Run: headless pygame with SDL's dummy video driver; simulated clock (each Clock.tick advances the game by its frame time, no real sleeping); random seed 0; keys injected as events and as key.get_pressed() state; mouse plan: one left click at the window centre at the start of phase 2, then a move to the lower-right quarter at the start of phase 3.
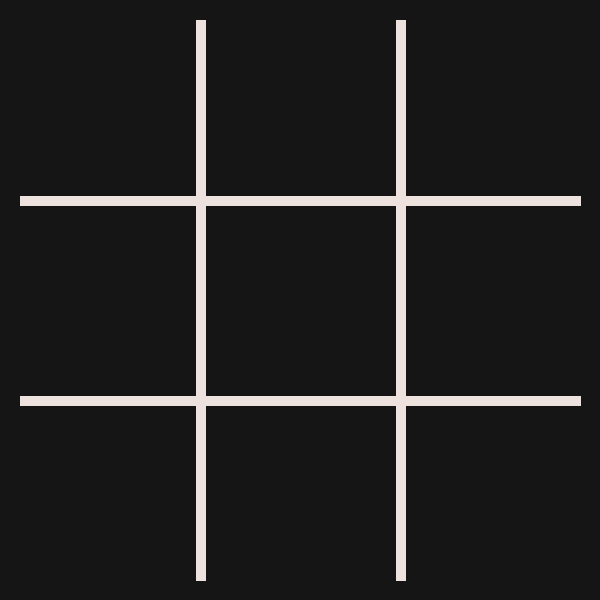
Frame 1 of 4 · flips 1–60 · no input
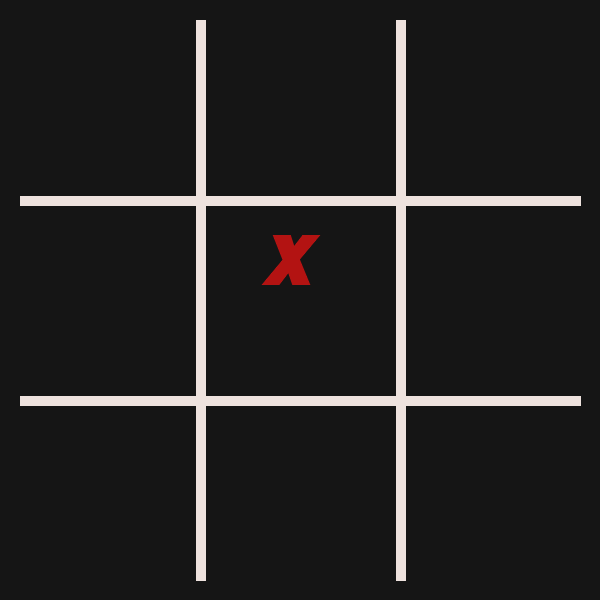
Frame 2 of 4 · flips 61–180 · clicked the window centre · tapped SPACE, RETURN · held RIGHT (→), D
Frame 3 of 4 · flips 181–300 · moved the mouse to the lower-right quarter · held DOWN (↓), S · screen unchanged from frame 2, image omitted
Frame 4 of 4 · flips 301–420 · held LEFT (←), A, UP (↑), W · screen unchanged from frame 3, image omitted

The pygame program that drew these frames:

import pygame #importa a biblioteca pygame para o script


# pygame configuração
pygame.init() #inicialização do pygame
pygame.font.init() #inicialização do pacote de fontes no pygame

screen = pygame.display.set_mode((600, 600)) #definição do tamanho da tela
screen.fill ('#151515')
pygame.display.set_caption('Jogo da Velha') #nome da janela do jogo
clock = pygame.time.Clock() #biblioteca de tempo

fonte_quadrinhos = pygame.font.SysFont('Comic Sans MS', 100, True, True) #importar fonte
running = True #variável de controle do status do jogo

personagem_x = fonte_quadrinhos.render('X', True, '#B31312')
personagem_o = fonte_quadrinhos.render('O', True, '#387ADF')

personagem = personagem_x

rodadas = 0
tabuleiro_desenhado = False
coordenada_x = 0
coordenada_y = 0


q1 = ''
q2 = ''
q3 = ''
q4 = ''
q5 = ''
q6 = ''
q7 = ''
q8 = ''
q9 = ''

#tabuleiro
def desenha_tabuleiro(espessura,cor):
    pygame.draw.line(screen, cor, (200, 20), (200, 580), espessura)
    pygame.draw.line(screen, cor, (400, 20), (400, 580), espessura)
    pygame.draw.line(screen, cor, (20, 200), (580, 200), espessura)
    pygame.draw.line(screen, cor, (20, 400), (580, 400), espessura)

#posição personagens 
def faz_jogada():
    global q1, q2, q3, q4, q5, q6, q7, q8, q9
    status = True
    if q1 == '' and coordenada_x > 0 and coordenada_x < 200 and coordenada_y< 200:
        screen.blit(personagem,(60,30))  #primeiro
        q1 = personagem
    elif q2 == '' and coordenada_x >= 200 and coordenada_x < 400 and coordenada_y< 200:
        screen.blit(personagem,(260,30)) #segundo
        q2 = personagem
    elif q3 == '' and coordenada_x >= 400 and coordenada_y < 200:
        print ('jogada')
        screen.blit(personagem,(460,30)) #terceiro
        q3 = personagem
    elif q4 == '' and  coordenada_x < 200 and coordenada_y>= 200 and coordenada_y< 400:
        screen.blit(personagem,(60,230))  #quarto
        q4 = personagem
    elif q5 == '' and   coordenada_x >= 200 and coordenada_x < 400 and coordenada_y>= 200 and coordenada_y< 400:
        screen.blit(personagem,(260,230)) #quinto
        q5 = personagem
    elif q6 == '' and   coordenada_x >= 400 and coordenada_y>= 200 and coordenada_y< 400:
        screen.blit(personagem,(460,230)) #secoordenada_xto
        q6 = personagem
    elif q7 == '' and   coordenada_x < 200 and coordenada_y>= 400:
        screen.blit(personagem,(60,430))  #setimo
        q7 = personagem
    elif q8 == '' and   coordenada_x >= 200 and coordenada_x < 400 and coordenada_y>= 400:
        screen.blit(personagem,(260,430)) #oitavo
        q8 = personagem
    elif q9 == '' and   coordenada_x >= 400 and coordenada_y>= 400:
        screen.blit(personagem,(460,430)) #nono
        q9 = personagem
    else:
        status = False
    
    return status

def check_vencedor():
    if q1 == q2 == q3:
        print ('vencedor', personagem)
    elif q4 == q5 == q6:
        print ('vencedor', personagem)


while running:

    # controle de enventos no jgo
    for event in pygame.event.get():
        # pygame.QUIT significa que quando usuário clicar em X a tela fechará
        if event.type == pygame.QUIT:
            running = False
        # pygame.MOUSEBUTTONDOWN significa evento de click do mouse
        if event.type == pygame.MOUSEBUTTONDOWN:
            print(rodadas)
            click_pos = pygame.mouse.get_pos()
            coordenada_x = click_pos[0]
            coordenada_y = click_pos[1]

            if (rodadas >= 9):
                print ('vencedor')
                screen.fill ('#151515')
                rodadas = 0
                coordenada_x = 0
                coordenada_y = 0
                print(coordenada_x)
                personagem = personagem_x
                tabuleiro_desenhado = False

            if(faz_jogada()):
                rodadas = rodadas + 1
                if personagem == personagem_x:
                    personagem = personagem_o
                else:
                    personagem = personagem_x

    #jogo
    if tabuleiro_desenhado == False:
        desenha_tabuleiro(10,'#EEE2DE')
        q1 = ''
        q2 = ''
        q3 = ''
        q4 = ''
        q5 = ''
        q6 = ''
        q7 = ''
        q8 = ''
        q9 = ''
        tabuleiro_desenhado = True
        

    #vencedor

    if q1 == q2 == q3 != '':
        rodadas = 9
        q1 = ''
        q2 = ''
        q3 = ''
        tabuleiro_desenhado = False
        pygame.draw.line(screen, '#EEE2DE', (20, 100), (580, 100), 10)   

    if q4 == q5 == q6 != '':
        rodadas = 9
        q4 = ''
        q5 = ''
        q6 = ''
        pygame.draw.line(screen, '#EEE2DE', (20, 300), (580, 300), 10)

    elif q7 == q8 == q9 != '':
        rodadas = 9
        q7 = ''
        q8 = ''
        q9 = ''
        pygame.draw.line(screen, '#EEE2DE', (20, 500), (580, 500), 10)

    elif q3 == q5 == q7 != '':
        rodadas = 9
        q7= ''
        q5 = ''
        q3 = ''
        pygame.draw.line(screen, '#EEE2DE', (30, 570), (570, 30), 15)
    
    elif q1 == q4 == q7 != '':
        rodadas = 9
        q1 = ''
        q4 = ''
        q7 = ''
        pygame.draw.line(screen, '#EEE2DE', (20, 100), (20, 500), 10)

    elif q1 == q5 == q9 != '':
        rodadas = 9
        q1 = ''
        q5 = ''
        q9 = ''
        pygame.draw.line(screen, '#EEE2DE', (20, 20), (570, 570), 15)

    elif q2 == q5 == q8 != '':
        rodadas = 9
        q2 = ''
        q5 = ''
        q8 = ''
        pygame.draw.line(screen, '#EEE2DE', (300, 20), (300, 580), 15)
    pygame.display.flip()

    clock.tick(60)  # limita o fps para 60

pygame.quit()
